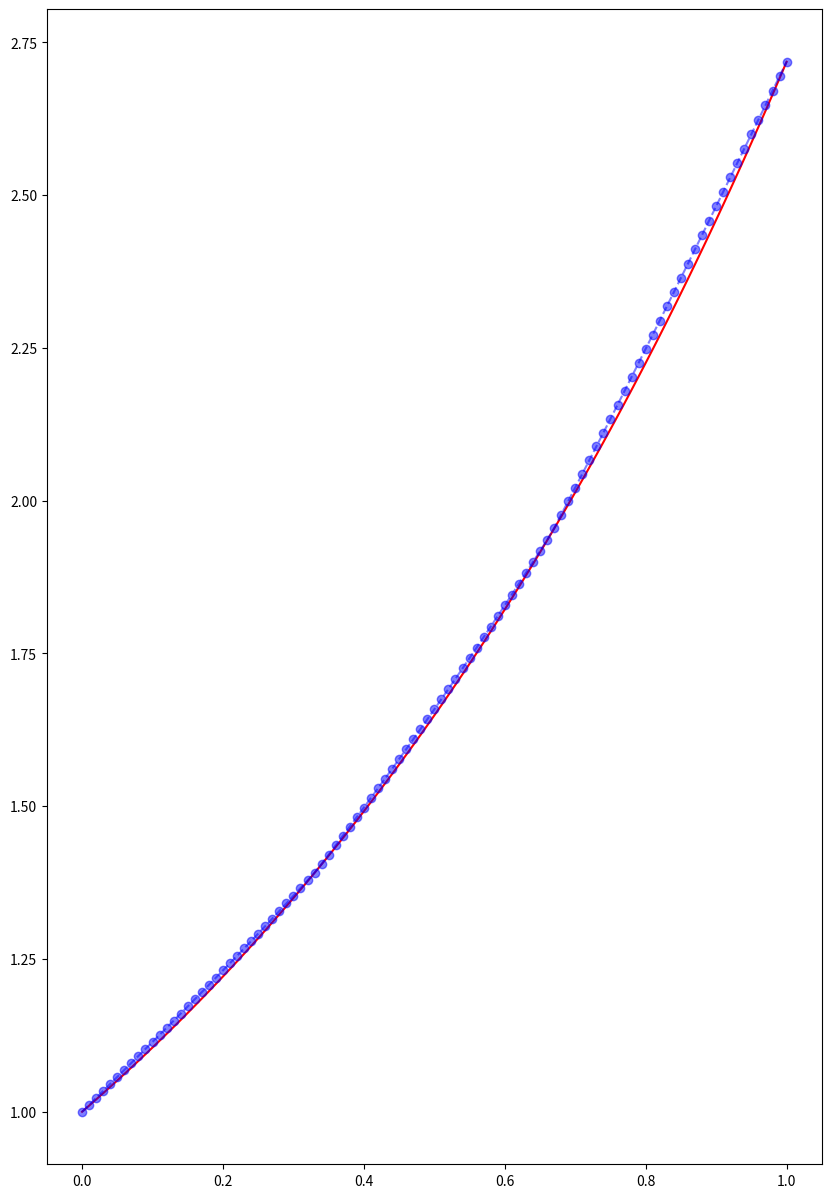
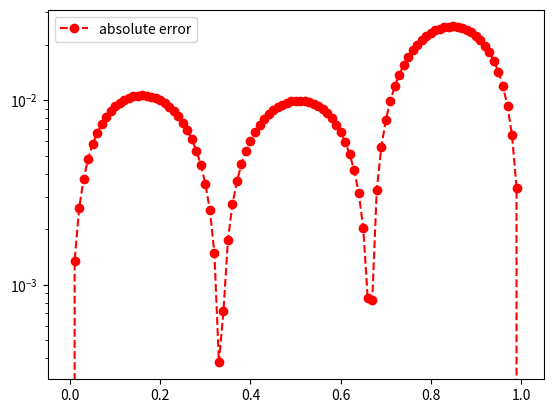

The matplotlib source for these figures, in order:
import matplotlib.pyplot as plt
import numpy as np
import math
from numpy.linalg import inv 
from numpy.linalg import norm


def driver():
    
    f = lambda x: np.exp(x)
    a = 0
    b = 1
    
    
    ''' number of intervals'''
    Nint = 3
    xint = np.linspace(a,b,Nint+1)
    yint = f(xint)

    ''' create points you want to evaluate at'''
    Neval = 100
    xeval =  np.linspace(xint[0],xint[Nint],Neval+1)

    
    
    (M,C,D) = create_natural_spline(yint,xint,Nint)
    
    print('M =', M)
#    print('C =', C)
#    print('D=', D)
    
    yeval = eval_cubic_spline(xeval,Neval,xint,Nint,M,C,D)
    
#    print('yeval = ', yeval)
    
    ''' evaluate f at the evaluation points'''
    fex = f(xeval)
        
    nerr = norm(fex-yeval)
    print('nerr = ', nerr)
    
    plt.figure(figsize=(10,15))    
    plt.plot(xeval,fex,'r-',label='exact function')
    plt.plot(xeval,yeval,'bo--',label='natural spline', alpha=0.5) 
    plt.legend
    plt.show()
     
    err = abs(yeval-fex)
    plt.figure() 
    plt.semilogy(xeval,err,'ro--',label='absolute error')
    plt.legend()
    plt.show()
    
def create_natural_spline(yint,xint,N):

#    create the right  hand side for the linear system
    b = np.zeros(N+1)
#  vector values
    h = np.zeros(N+1)  
    for i in range(1,N):
       hi = xint[i]-xint[i-1]
       hip = xint[i+1] - xint[i]
       b[i] = (yint[i+1]-yint[i])/hip - (yint[i]-yint[i-1])/hi # TODO where is the 3?
       h[i-1] = hi
       h[i] = hip

#  create matrix so you can solve for the M values
# This is made by filling one row at a time 
    A = np.zeros((N+1,N+1))

    A[0,0] = 1
    A[N,N] = 1
    for i in range(1,N):
        A[i,i-1] = xint[i]-xint[i-1]
        A[i,i] = 2*(xint[i+1]-xint[i-1]) # 2*(xint[i]-xint[i-1]+xint[i+1]-xint[i])
        A[i,i+1] = xint[i+1]-xint[i]

    print(A)

    Ainv = np.linalg.inv(A)
    
    M  = A@b
    print(M)

#  Create the linear coefficients
    C = np.zeros(N)
    D = np.zeros(N)
    for j in range(N):
       C[j] = yint[j]/h[j]-h[j]*M[j]/6
       D[j] = yint[j+1]/h[j]-h[j]*M[j+1]/6
    return(M,C,D)
       
def eval_local_spline(xeval,xi,xip,Mi,Mip,C,D):
# Evaluates the local spline as defined in class
# xip = x_{i+1}; xi = x_i
# Mip = M_{i+1}; Mi = M_i

    hi = xip-xi
    yeval = (Mip/(6*hi))*(xeval-xi)**3 + (Mi/(6*hi))*(xip-xeval)**3 + C*(xip-xeval) + D*(xeval-xi) # TODO fix?
    return yeval 
    
    
def  eval_cubic_spline(xeval,Neval,xint,Nint,M,C,D):
    
    yeval = np.zeros(Neval+1)
    
    for j in range(Nint):
        '''find indices of xeval in interval (xint(jint),xint(jint+1))'''
        '''let ind denote the indices in the intervals'''
        atmp = xint[j]
        btmp= xint[j+1]
        
#   find indices of values of xeval in the interval
        ind= np.where((xeval >= atmp) & (xeval <= btmp))
        xloc = xeval[ind]

# evaluate the spline
        yloc = eval_local_spline(xloc,atmp,btmp,M[j],M[j+1],C[j],D[j])
#        print('yloc = ', yloc)
#   copy into yeval
        yeval[ind] = yloc

    return(yeval)
           
driver()               
